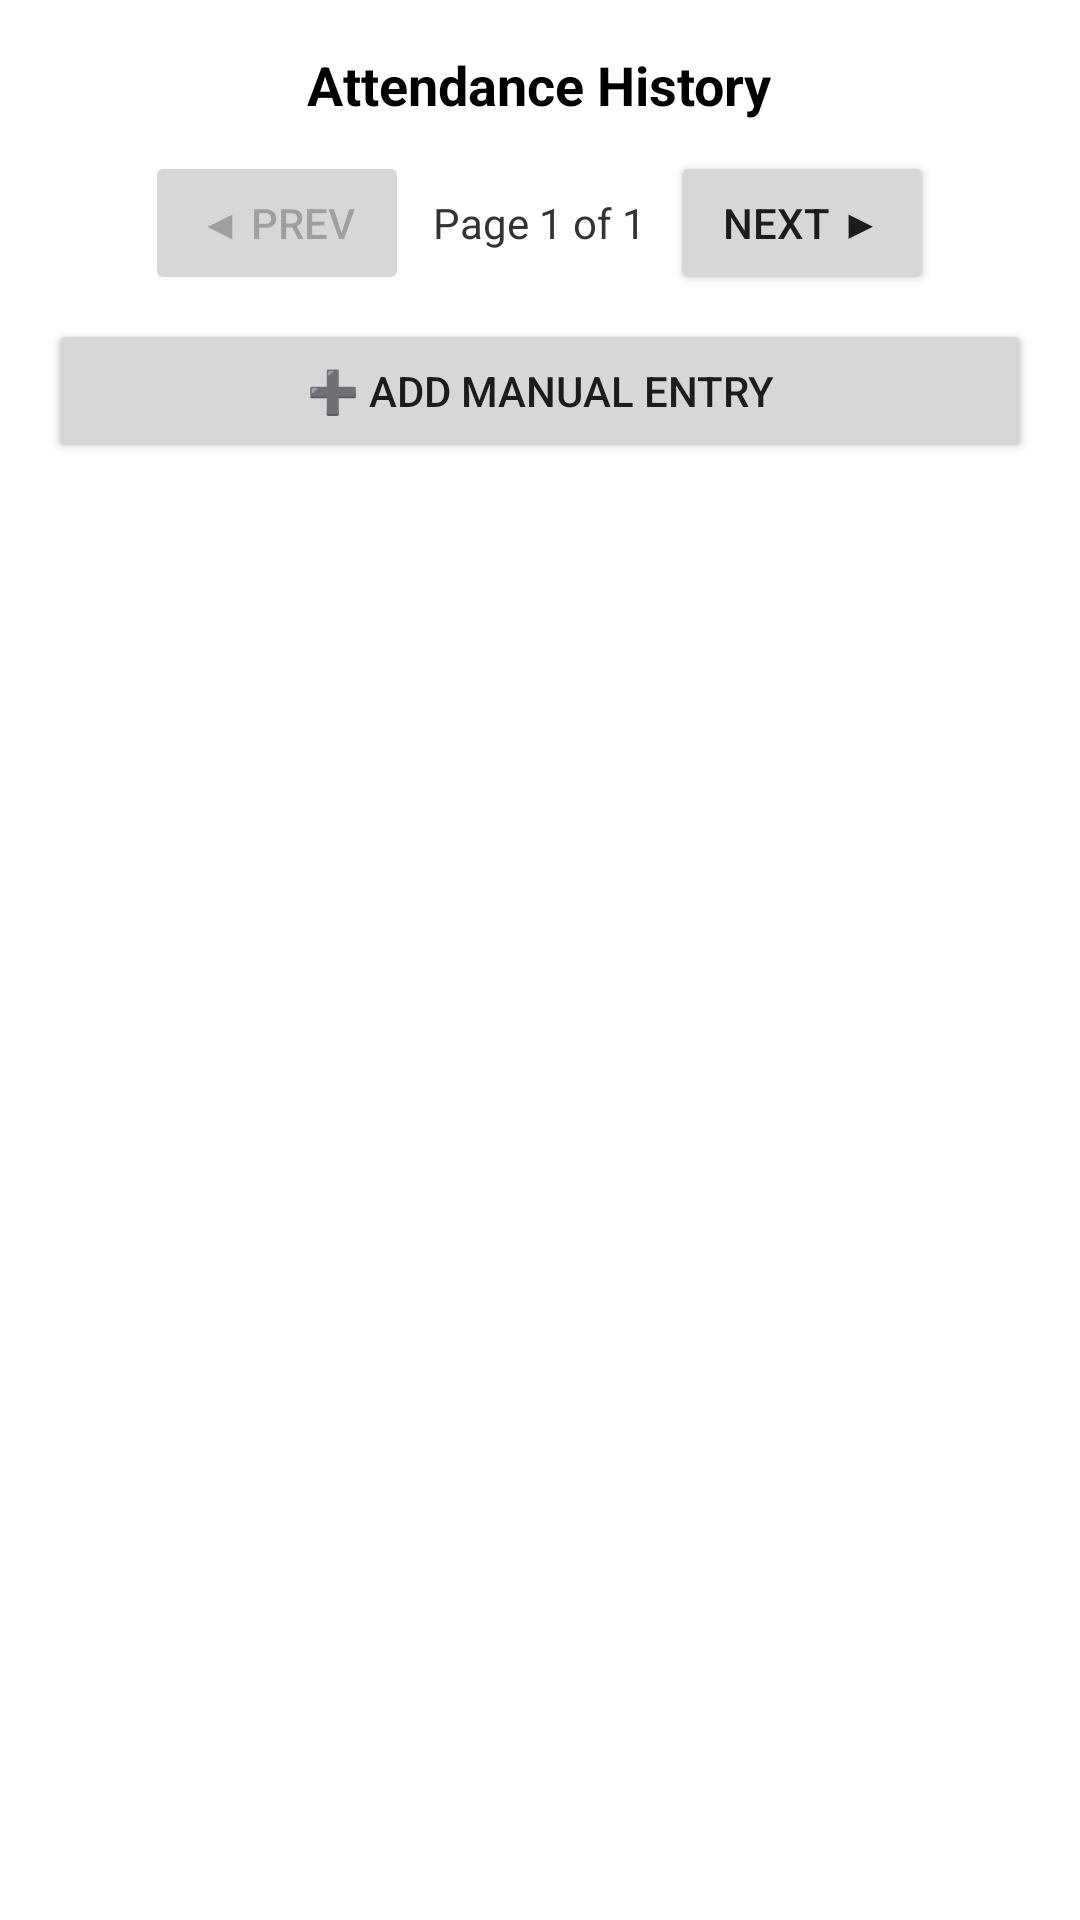

Produce the Android XML layout that renders to this screen, including the resource entries it uses.
<!-- AndroidManifest.xml: application theme Theme.AppCompat.Light.NoActionBar -->
<!-- res/layout/activity_history.xml -->
<?xml version="1.0" encoding="utf-8"?>
<LinearLayout xmlns:android="http://schemas.android.com/apk/res/android"
    android:layout_width="match_parent"
    android:layout_height="match_parent"
    android:padding="16dp"
    android:orientation="vertical"
    android:background="#FFFFFF">

    <TextView
        android:layout_width="wrap_content"
        android:layout_height="wrap_content"
        android:text="Attendance History"
        android:textColor="#000000"
        android:textSize="18sp"
        android:textStyle="bold"
        android:layout_gravity="center"
        android:layout_marginBottom="10dp" />

    <LinearLayout
        android:layout_width="match_parent"
        android:layout_height="wrap_content"
        android:gravity="center"
        android:orientation="horizontal"
        android:layout_marginBottom="8dp">

        <Button
            android:id="@+id/btnPrev"
            android:layout_width="wrap_content"
            android:layout_height="wrap_content"
            android:text="◀ Prev"
            android:enabled="false"
            android:layout_marginEnd="8dp" />

        <TextView
            android:id="@+id/pageInfo"
            android:layout_width="wrap_content"
            android:layout_height="wrap_content"
            android:text="Page 1 of 1"
            android:textSize="14sp"
            android:textColor="#333333"
            android:layout_marginEnd="8dp" />

        <Button
            android:id="@+id/btnNext"
            android:layout_width="wrap_content"
            android:layout_height="wrap_content"
            android:text="Next ▶" />
    </LinearLayout>

    <Button
        android:id="@+id/btnAdd"
        android:layout_width="match_parent"
        android:layout_height="wrap_content"
        android:text="➕ Add Manual Entry"
        android:layout_marginBottom="8dp" />

    <ListView
        android:id="@+id/listViewHistory"
        android:layout_width="match_parent"
        android:layout_height="0dp"
        android:layout_weight="1"
        android:dividerHeight="1dp"
        android:divider="#CCCCCC" />
</LinearLayout>
<!-- resources referenced by this layout -->
<resources>

</resources>
